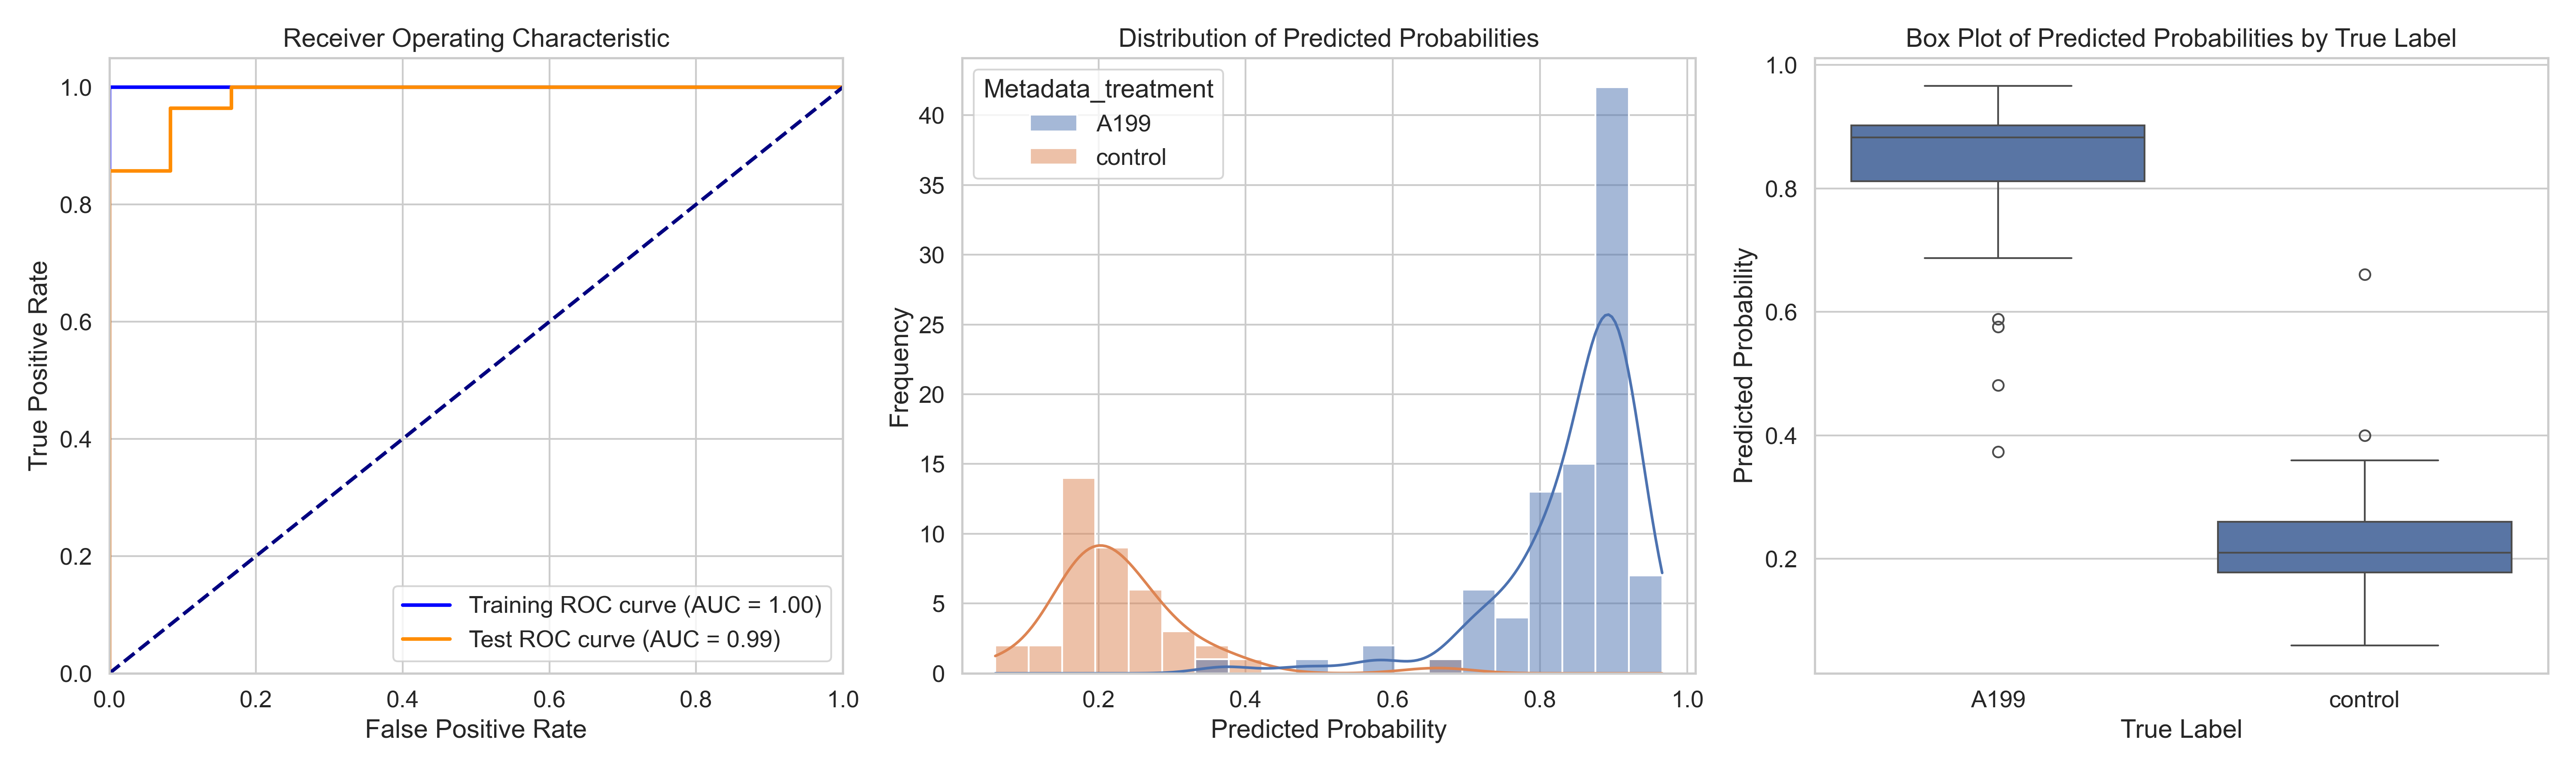

Source data for this figure (header and first rows):
ObjectNumber, Metadata_site, Metadata_concentration, Metadata_hour, Metadata_treatment, Predicted_Probability, Is_Test, S
1, 0, 70, 6, A199, 0.8963, False, 0.6679
2, 0, 70, 6, A199, 0.7302, True, 0.5018
3, 0, 70, 6, A199, 0.8045, True, 0.5761
4, 0, 70, 6, A199, 0.9035, False, 0.6752
5, 0, 70, 6, A199, 0.9193, False, 0.691
6, 0, 70, 6, A199, 0.8835, False, 0.6552
7, 0, 70, 6, A199, 0.9001, False, 0.6717
1, 1, 70, 6, A199, 0.9009, False, 0.6725
2, 1, 70, 6, A199, 0.9135, False, 0.6851
3, 1, 70, 6, A199, 0.905, False, 0.6766
4, 1, 70, 6, A199, 0.8479, False, 0.6195
1, 10, 70, 6, A199, 0.8969, False, 0.6686
2, 10, 70, 6, A199, 0.8183, False, 0.5899
3, 10, 70, 6, A199, 0.911, False, 0.6826
4, 10, 70, 6, A199, 0.8062, True, 0.5778
5, 10, 70, 6, A199, 0.8938, False, 0.6654
6, 10, 70, 6, A199, 0.9069, False, 0.6785
7, 10, 70, 6, A199, 0.9031, False, 0.6747
8, 10, 70, 6, A199, 0.8835, False, 0.6552
9, 10, 70, 6, A199, 0.8113, False, 0.583
1, 2, 70, 6, A199, 0.7324, True, 0.504
2, 2, 70, 6, A199, 0.9659, True, 0.7376
3, 2, 70, 6, A199, 0.9178, False, 0.6894
4, 2, 70, 6, A199, 0.7258, True, 0.4975
5, 2, 70, 6, A199, 0.8742, False, 0.6458
1, 3, 70, 6, A199, 0.8986, False, 0.6702
2, 3, 70, 6, A199, 0.8125, False, 0.5841
3, 3, 70, 6, A199, 0.8148, False, 0.5865
4, 3, 70, 6, A199, 0.7695, False, 0.5411
5, 3, 70, 6, A199, 0.8032, True, 0.5748
6, 3, 70, 6, A199, 0.8821, False, 0.6537
7, 3, 70, 6, A199, 0.8826, False, 0.6542
8, 3, 70, 6, A199, 0.8702, True, 0.6419
9, 3, 70, 6, A199, 0.9068, False, 0.6785
10, 3, 70, 6, A199, 0.9084, False, 0.6801
11, 3, 70, 6, A199, 0.9078, False, 0.6794
12, 3, 70, 6, A199, 0.8375, False, 0.6091
13, 3, 70, 6, A199, 0.9087, True, 0.6804
1, 4, 70, 6, A199, 0.8539, False, 0.6255
2, 4, 70, 6, A199, 0.9283, False, 0.7
3, 4, 70, 6, A199, 0.925, False, 0.6966
4, 4, 70, 6, A199, 0.8999, True, 0.6716
5, 4, 70, 6, A199, 0.8783, False, 0.65
6, 4, 70, 6, A199, 0.8904, False, 0.662
7, 4, 70, 6, A199, 0.8984, False, 0.67
8, 4, 70, 6, A199, 0.9088, False, 0.6804
9, 4, 70, 6, A199, 0.8666, False, 0.6383
10, 4, 70, 6, A199, 0.8785, False, 0.6501
11, 4, 70, 6, A199, 0.7513, True, 0.5229
12, 4, 70, 6, A199, 0.9013, False, 0.673
13, 4, 70, 6, A199, 0.9033, False, 0.675
1, 5, 70, 6, A199, 0.9249, True, 0.6966
2, 5, 70, 6, A199, 0.6964, True, 0.468
3, 5, 70, 6, A199, 0.8601, False, 0.6317
4, 5, 70, 6, A199, 0.8176, False, 0.5892
5, 5, 70, 6, A199, 0.7886, False, 0.5603
6, 5, 70, 6, A199, 0.8074, False, 0.579
1, 6, 70, 6, A199, 0.3734, True, 0.145
2, 6, 70, 6, A199, 0.8633, True, 0.635
3, 6, 70, 6, A199, 0.4814, True, 0.2531
... 72 more rows
